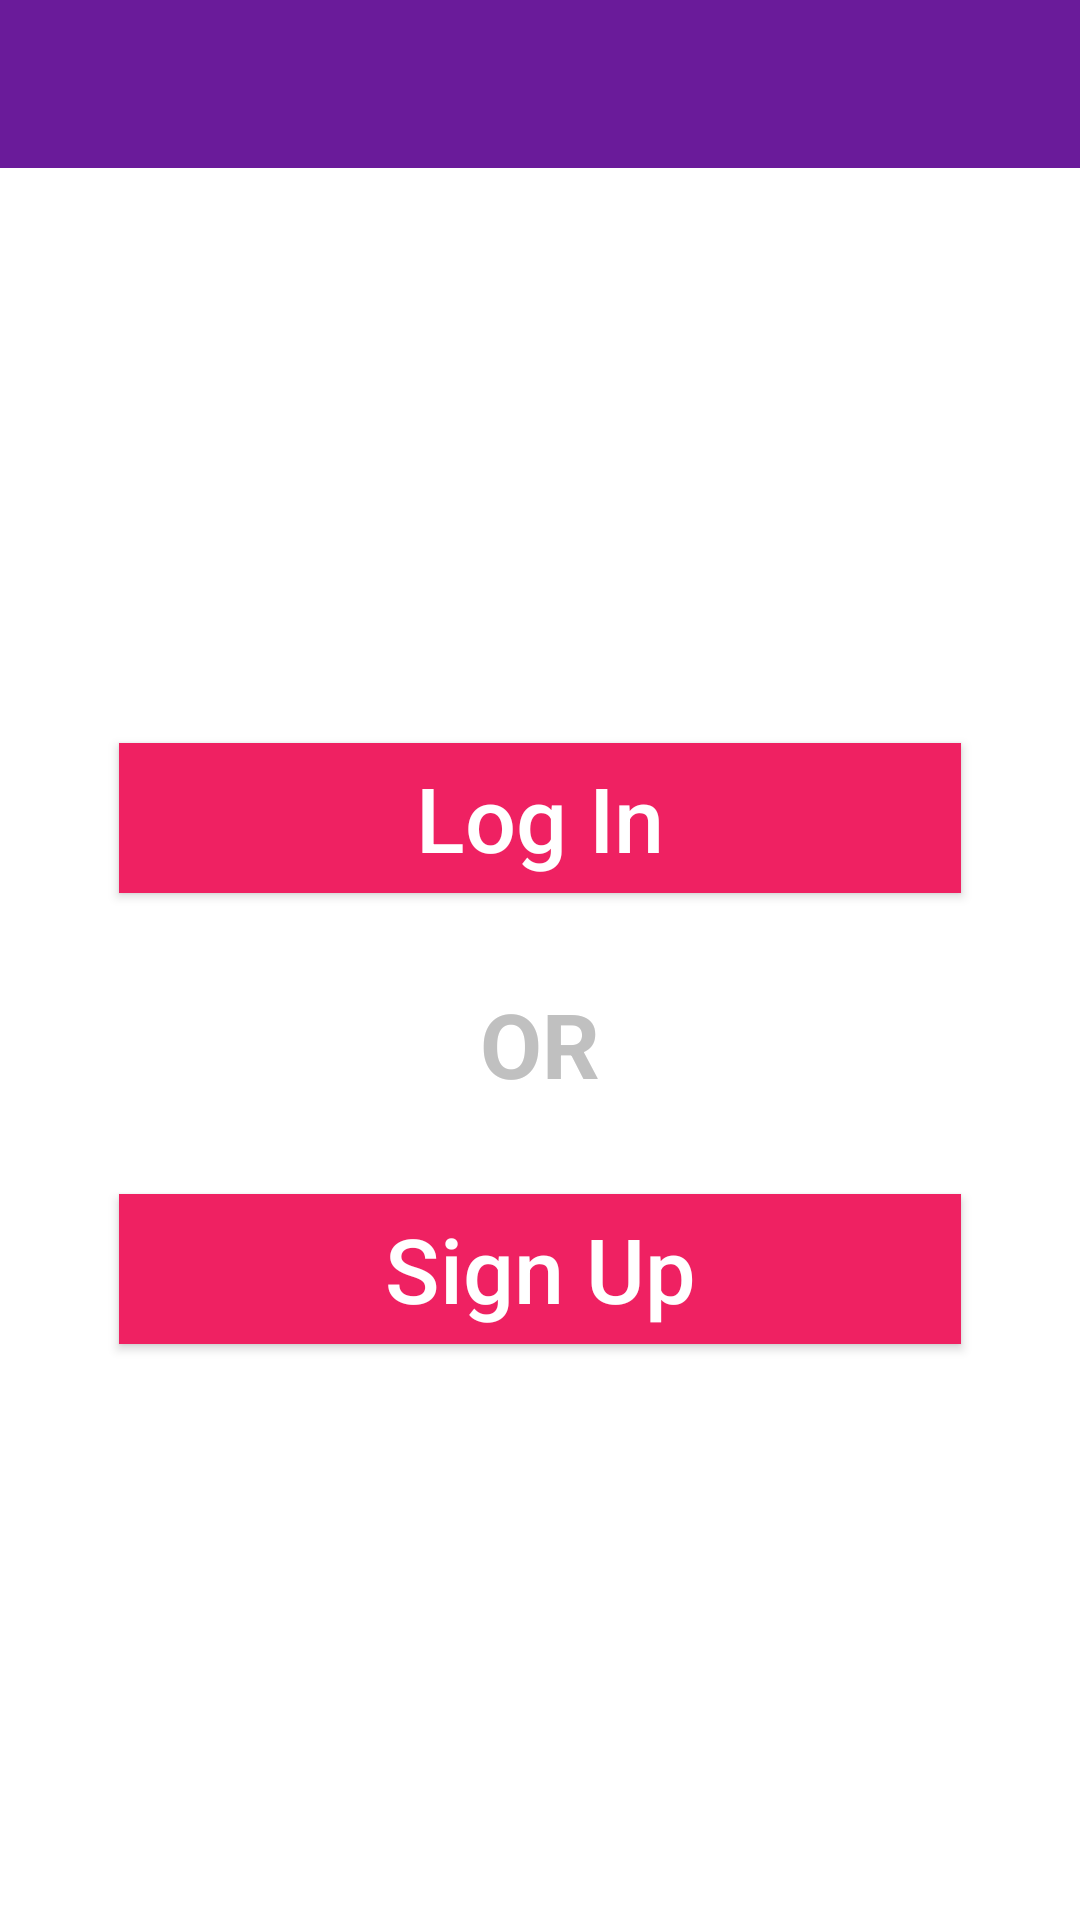

Write the Android layout XML for this screen, with the resource values it uses.
<!-- AndroidManifest.xml: activity theme AppTheme -->
<!-- res/layout/activity_login.xml -->
<?xml version="1.0" encoding="utf-8"?>
<RelativeLayout xmlns:android="http://schemas.android.com/apk/res/android"
    xmlns:tools="http://schemas.android.com/tools"
    android:layout_width="match_parent"
    android:layout_height="match_parent"
    android:background="#ffff"
    tools:context="com.example.vivek.asonub.LoginActivity">

    <include
        layout="@layout/act_bar"
        android:fitsSystemWindows="true" />

    <LinearLayout
        android:id="@+id/LoginButtons"
        android:orientation="vertical"
        android:layout_width="match_parent"
        android:layout_height="match_parent"
        android:layout_below="@+id/toolbar"
        android:gravity="center"
        android:paddingBottom="@dimen/activity_vertical_margin"
        android:paddingLeft="@dimen/activity_horizontal_margin"
        android:paddingRight="@dimen/activity_horizontal_margin"
        android:paddingTop="@dimen/activity_vertical_margin">

        <Button
            android:id="@+id/LoginButton"
            android:layout_width="match_parent"
            android:layout_height="50dp"
            android:layout_marginLeft="40dp"
            android:layout_marginRight="40dp"
            android:text="Log In"
            android:textAllCaps="false"
            android:textSize="30sp"
            android:background="@color/colorAccent"/>

        <TextView
            android:id="@+id/orText"
            android:layout_width="wrap_content"
            android:layout_height="wrap_content"
            android:layout_centerHorizontal="true"
            android:layout_centerInParent="true"
            android:layout_centerVertical="true"
            android:text="OR"
            android:layout_margin="30dp"
            android:textColor="@color/silver"
            android:textStyle="bold"
            android:textSize="30sp" />

        <Button
            android:id="@+id/SignUpButton"
            android:layout_width="match_parent"
            android:layout_height="50dp"
            android:layout_below="@+id/orText"
            android:layout_centerVertical="true"
            android:layout_marginLeft="40dp"
            android:layout_marginRight="40dp"
            android:text="Sign Up"
            android:textAllCaps="false"
            android:textSize="30sp"
            android:background="@color/colorAccent"/>
    </LinearLayout>

</RelativeLayout>
<!-- res/layout/act_bar.xml (included above) -->
<?xml version="1.0" encoding="utf-8"?>
<android.support.v7.widget.Toolbar xmlns:android="http://schemas.android.com/apk/res/android"
    android:layout_width="match_parent"
    android:layout_height="56dp"
    android:id="@+id/toolbar"
    android:background="@color/colorPrimary"
    android:titleTextColor="@color/white"
    android:subtitleTextColor="@color/colorAccent"
    style="@style/AppTheme"
     >


</android.support.v7.widget.Toolbar>
<!-- resources referenced by this layout -->
<resources>
  <color name="colorAccent">#ef2162</color>
  <color name="colorPrimary">#6a1b9a</color>
  <color name="silver">#C0C0C0</color>
  <color name="white">#ffffff</color>
  <style name="AppTheme" parent="Theme.AppCompat.Light.NoActionBar">
          
          <item name="colorPrimary">@color/colorPrimary</item>
          <item name="colorPrimaryDark">@color/colorPrimaryDark</item>
          <item name="colorAccent">@color/colorAccent</item>
          <item name="android:textColorPrimary">@color/white</item>
          <item name="android:textColorSecondary">@color/silver</item>
      </style>
  <color name="colorPrimaryDark">#7B1FA2</color>
</resources>
